The GitHub repository nyza-cabillo/Thesis contains a labelled image folder "Dataset" with 3 categories: black pod rot, healthy, pod borer. Examples follow, each with its label.

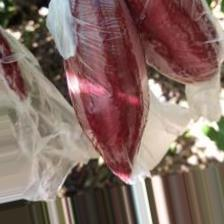
Label: healthy

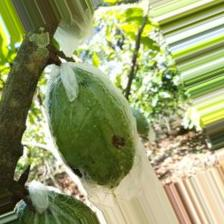
Label: black pod rot

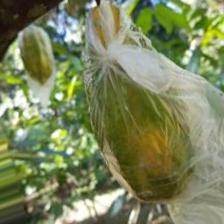
Label: pod borer

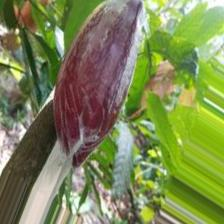
Label: healthy

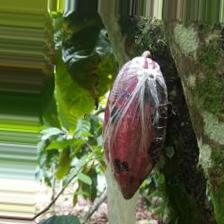
Label: black pod rot

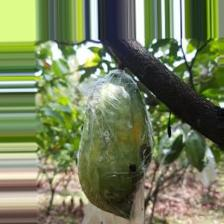
Label: pod borer
